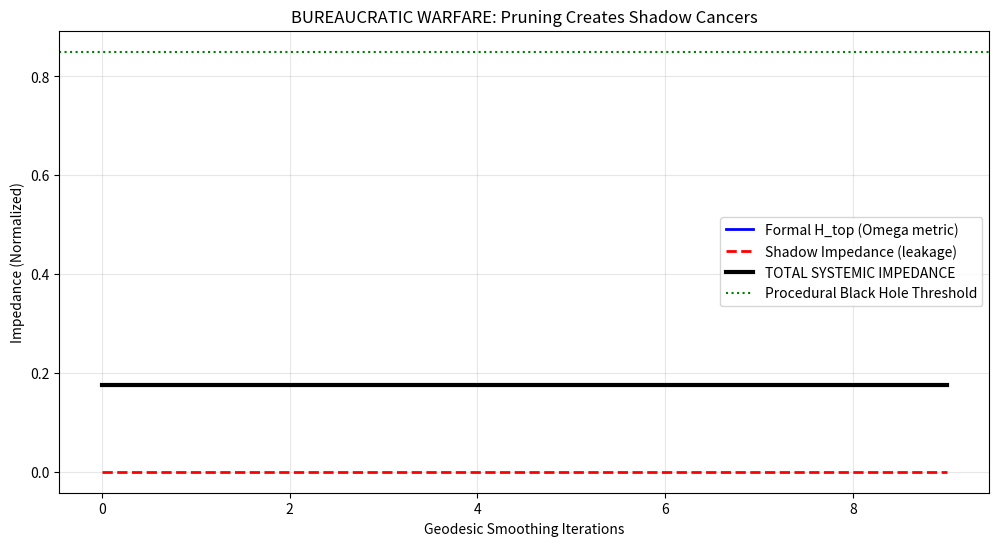

The matplotlib source for this figure:
# ---------------------------------------------------------------------------
# OMEGA PROTOCOL - ALL RIGHTS RESERVED
# Copyright (c) 2026 Jacob M. (jake.s.dev1991@gmail.com | 217-799-8720)
# Usage restricted to academic research and review only. No monetization.
# See LICENSE.txt for full terms.
# ---------------------------------------------------------------------------
import numpy as np
import random
import matplotlib.pyplot as plt

class ResistantNode:
    """A node that fights back against pruning."""
    def __init__(self, node_id, cost, variance, power=1.0):
        self.node_id = node_id
        self.approval_cost = cost
        self.risk_variance = variance
        self.power = power  # Political capital to resist pruning
        self.shadow_impedance = 0.0  # Impedance shifted to shadow manifold
    
    def prune_attempt(self):
        """When pruned, node redistributes its impedance exponentially."""
        # The more power, the more impedance leaks into shadows
        shadow_contribution = (self.approval_cost * self.risk_variance) * np.exp(self.power)
        self.shadow_impedance = shadow_contribution
        return shadow_contribution

def simulate_bureaucratic_warfare(num_nodes=20, pruning_aggressiveness=0.3):
    """
    Simulate the Omega-Psych-Theorist's Geodesic Smoothing vs. Reality
    """
    # Create initial manifold
    nodes = [ResistantNode(i, cost=random.uniform(0.1, 0.9), 
                          variance=random.uniform(0.1, 0.5),
                          power=random.uniform(0.5, 2.0)) 
             for i in range(num_nodes)]
    
    # Initial formal impedance
    formal_H = sum(n.approval_cost * n.risk_variance for n in nodes) / len(nodes)
    shadow_H = 0.0
    
    history = []
    
    # Apply Geodesic Smoothing (naive pruning)
    for iteration in range(10):
        # Identify "high curvature" nodes
        nodes_sorted = sorted(nodes, key=lambda n: n.approval_cost * n.risk_variance, reverse=True)
        
        # Prune top 30% (Omega's approach)
        pruned_this_round = 0
        for node in nodes_sorted:
            if (node.approval_cost * node.risk_variance) > 0.5 and pruned_this_round < int(len(nodes) * pruning_aggressiveness):
                # Node fights back - doesn't disappear, creates shadow impedance
                shadow_contribution = node.prune_attempt()
                shadow_H += shadow_contribution
                
                # "Remove" from formal manifold (but its influence remains)
                node.approval_cost *= 0.1  # Reduced but not zero
                
                pruned_this_round += 1
        
        # Recalculate formal impedance (naive)
        active_nodes = [n for n in nodes if n.approval_cost > 0.05]
        new_formal_H = sum(n.approval_cost * n.risk_variance for n in active_nodes) / max(len(active_nodes), 1)
        
        # Total systemic impedance (formal + shadow)
        total_H = new_formal_H + shadow_H
        
        history.append({
            'iteration': iteration,
            'formal_H': new_formal_H,
            'shadow_H': shadow_H,
            'total_H': total_H,
            'psi_id_drift': shadow_H * 0.3  # Goal integrity decays with shadow growth
        })
    
    return history

# Run simulation
results = simulate_bureaucratic_warfare()

# Plot the betrayal
plt.figure(figsize=(12, 6))
iterations = [r['iteration'] for r in results]
formal_H = [r['formal_H'] for r in results]
shadow_H = [r['shadow_H'] for r in results]
total_H = [r['total_H'] for r in results]

plt.plot(iterations, formal_H, 'b-', linewidth=2, label='Formal H_top (Omega metric)')
plt.plot(iterations, shadow_H, 'r--', linewidth=2, label='Shadow Impedance (leakage)')
plt.plot(iterations, total_H, 'k-', linewidth=3, label='TOTAL SYSTEMIC IMPEDANCE')

plt.axhline(y=0.85, color='g', linestyle=':', label='Procedural Black Hole Threshold')
plt.xlabel('Geodesic Smoothing Iterations')
plt.ylabel('Impedance (Normalized)')
plt.title('BUREAUCRATIC WARFARE: Pruning Creates Shadow Cancers')
plt.legend()
plt.grid(True, alpha=0.3)
plt.show()

# Print the betrayal metrics
print(f"Initial Total Impedance: {results[0]['total_H']:.3f}")
print(f"Final Total Impedance: {results[-1]['total_H']:.3f}")
print(f"Psi_id Drift: {results[-1]['psi_id_drift']:.3f} (Omega claims this is preserved)")
